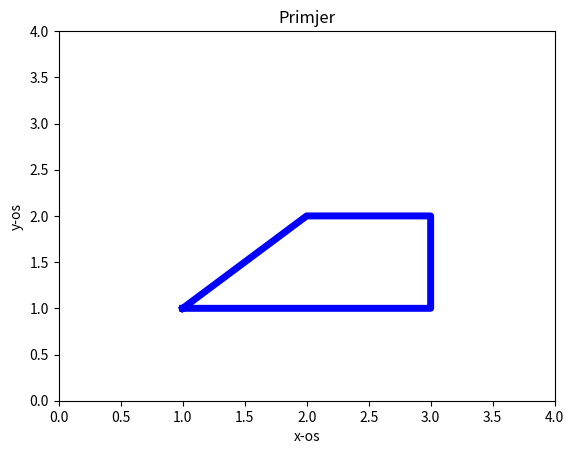

The script that saved this image:
import numpy as np
import matplotlib.pyplot as plt


x = np.array([1, 2, 3, 3, 1])
y = np.array([1, 2, 2, 1, 1])

plt.plot(x, y, 'b', linewidth=5)
plt.axis([0.0, 4.0, 0.0, 4.0])
plt.xlabel("x-os")
plt.ylabel("y-os")
plt.title("Primjer")
plt.show()
